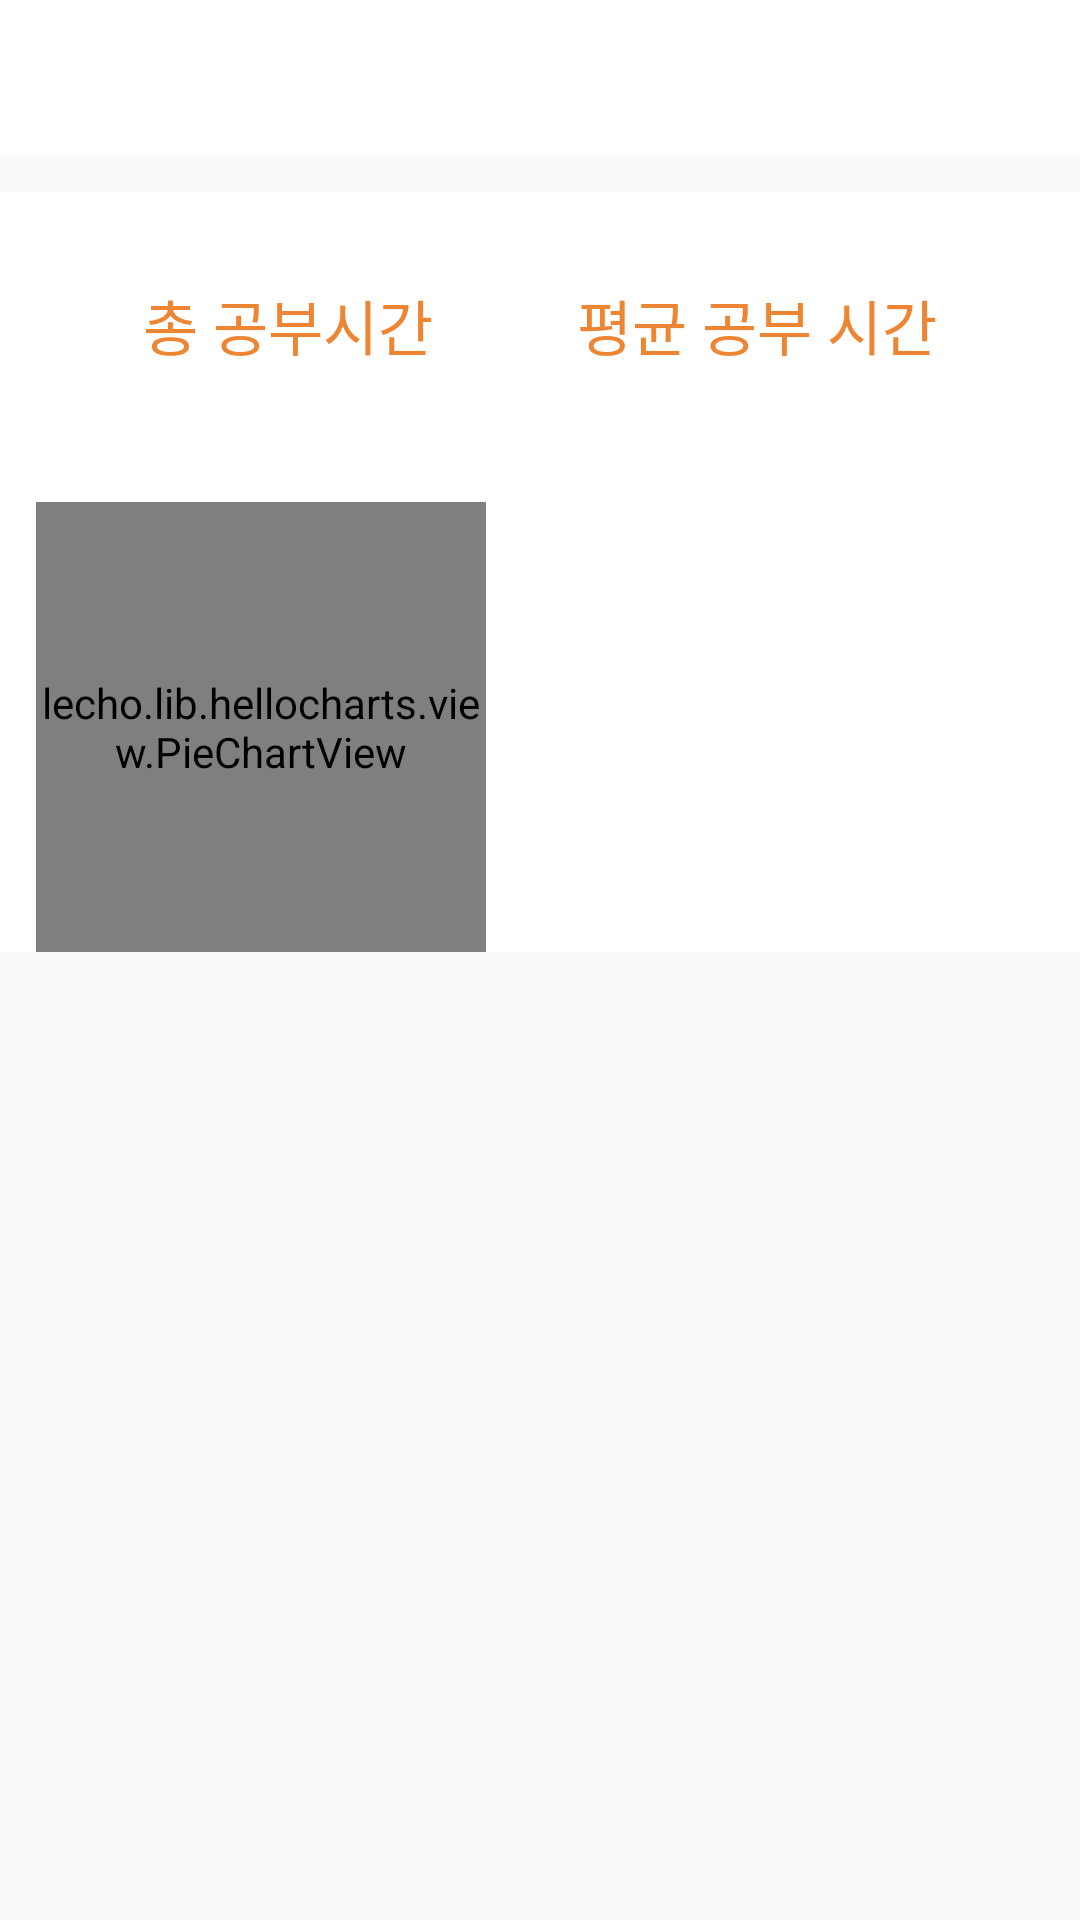

Write the Android layout XML for this screen, with the resource values it uses.
<!-- AndroidManifest.xml: application theme Theme.StudyLog -->
<!-- res/layout/fragment_month_statics.xml -->
<?xml version="1.0" encoding="utf-8"?>
<androidx.core.widget.NestedScrollView xmlns:android="http://schemas.android.com/apk/res/android"
    xmlns:tools="http://schemas.android.com/tools"
    android:layout_width="match_parent"
    android:layout_height="match_parent"
    xmlns:app="http://schemas.android.com/apk/res-auto"
    tools:context=".navigation.alarm.statistic.MonthStaticsFragment">

    <androidx.constraintlayout.widget.ConstraintLayout
        android:layout_width="match_parent"
        android:layout_height="match_parent">

        <androidx.constraintlayout.widget.ConstraintLayout
            android:id="@+id/dateChange"
            android:layout_width="match_parent"
            android:layout_height="wrap_content"
            android:orientation="vertical"
            android:background="@color/white"
            android:paddingVertical="8dp"
            app:layout_constraintTop_toTopOf="parent"
            app:layout_constraintStart_toStartOf="parent">

            <ImageView
                android:id="@+id/exFivePreviousMonthImage"
                android:layout_width="36dp"
                android:layout_height="36dp"
                android:layout_marginEnd="22dp"
                android:background="?attr/selectableItemBackgroundBorderless"
                app:layout_constraintBottom_toBottomOf="parent"
                app:layout_constraintStart_toStartOf="parent"
                app:layout_constraintTop_toTopOf="parent"
                app:srcCompat="@drawable/baseline_chevron_left_24"
                app:tint="@color/black" />

            <TextView
                android:id="@+id/exFiveMonthYearText"
                android:layout_width="wrap_content"
                android:layout_height="wrap_content"
                android:fontFamily="sans-serif-medium"
                android:textColor="@color/black"
                android:textSize="22sp"
                app:layout_constraintBottom_toBottomOf="parent"
                app:layout_constraintEnd_toStartOf="@id/exFiveNextMonthImage"
                app:layout_constraintStart_toEndOf="@id/exFivePreviousMonthImage"
                app:layout_constraintTop_toTopOf="parent"
                tools:text="2018" />

            <ImageView
                android:id="@+id/exFiveNextMonthImage"
                android:layout_width="36dp"
                android:layout_height="36dp"
                android:background="?attr/selectableItemBackgroundBorderless"
                app:layout_constraintBottom_toBottomOf="parent"
                app:layout_constraintEnd_toEndOf="parent"
                app:layout_constraintTop_toTopOf="parent"
                app:srcCompat="@drawable/baseline_chevron_right_24"
                app:tint="@color/black" />
        </androidx.constraintlayout.widget.ConstraintLayout>

        <androidx.recyclerview.widget.RecyclerView
            android:id="@+id/monthRecylerView"
            android:layout_width="match_parent"
            android:layout_height="wrap_content"
            android:background="@color/white"
            app:layout_constraintTop_toBottomOf="@id/dateChange"
            app:layout_constraintStart_toStartOf="parent"
            app:layout_constraintEnd_toEndOf="parent"/>

        <androidx.constraintlayout.widget.ConstraintLayout
            android:layout_width="match_parent"
            android:layout_height="wrap_content"
            android:layout_marginTop="12dp"
            android:background="@color/white"
            app:layout_constraintBottom_toBottomOf="parent"
            app:layout_constraintEnd_toEndOf="parent"
            app:layout_constraintStart_toStartOf="parent"
            app:layout_constraintTop_toBottomOf="@id/monthRecylerView">

            <TextView
                android:id="@+id/selectDate"
                android:layout_width="match_parent"
                android:layout_height="wrap_content"
                android:textAlignment="center"
                android:textColor="@color/black"
                android:textSize="16sp"
                app:layout_constraintStart_toStartOf="parent"
                app:layout_constraintTop_toTopOf="parent"
                tools:text="selected date" />

            <TextView
                android:id="@+id/textTotal"
                android:layout_width="wrap_content"
                android:layout_height="wrap_content"
                android:layout_marginTop="8dp"
                android:text="총 공부시간"
                android:textColor="@color/mainColor2"
                android:textSize="20sp"
                app:layout_constraintEnd_toStartOf="@+id/textAvg"
                app:layout_constraintHorizontal_bias="0.5"
                app:layout_constraintStart_toStartOf="parent"
                app:layout_constraintTop_toBottomOf="@id/selectDate" />

            <TextView
                android:id="@+id/totalTime"
                android:layout_width="wrap_content"
                android:layout_height="wrap_content"
                android:textAlignment="center"
                android:textColor="@color/black"
                android:textSize="24sp"
                app:layout_constraintEnd_toEndOf="@id/textTotal"
                app:layout_constraintStart_toStartOf="@id/textTotal"
                app:layout_constraintTop_toBottomOf="@id/textTotal"
                tools:text="00:00:21" />

            <TextView
                android:id="@+id/textAvg"
                android:layout_width="wrap_content"
                android:layout_height="wrap_content"
                android:layout_marginTop="8dp"
                android:text="평균 공부 시간"
                android:textColor="@color/mainColor2"
                android:textSize="20sp"
                app:layout_constraintEnd_toEndOf="parent"
                app:layout_constraintHorizontal_bias="0.5"
                app:layout_constraintStart_toEndOf="@+id/textTotal"
                app:layout_constraintTop_toBottomOf="@id/selectDate" />

            <TextView
                android:id="@+id/avgTime"
                android:layout_width="wrap_content"
                android:layout_height="wrap_content"
                android:textAlignment="center"
                android:textColor="@color/black"
                android:textSize="24sp"
                app:layout_constraintEnd_toEndOf="@id/textAvg"
                app:layout_constraintStart_toStartOf="@id/textAvg"
                app:layout_constraintTop_toBottomOf="@id/textAvg"
                tools:text="00:00:21" />


            <lecho.lib.hellocharts.view.PieChartView
                android:id="@+id/chart"
                android:layout_width="150dp"
                android:layout_height="150dp"
                android:layout_marginLeft="12dp"
                android:layout_marginTop="12dp"
                app:layout_constraintStart_toStartOf="parent"
                app:layout_constraintTop_toBottomOf="@id/totalTime" />

            <androidx.recyclerview.widget.RecyclerView
                android:id="@+id/subjectRecyclerview"
                android:layout_width="0dp"
                android:layout_height="0dp"
                android:layout_marginTop="12dp"
                app:layout_constraintBottom_toBottomOf="parent"
                app:layout_constraintEnd_toEndOf="parent"
                app:layout_constraintStart_toEndOf="@id/chart"
                app:layout_constraintTop_toBottomOf="@id/totalTime" />


        </androidx.constraintlayout.widget.ConstraintLayout>

    </androidx.constraintlayout.widget.ConstraintLayout>

</androidx.core.widget.NestedScrollView>
<!-- resources referenced by this layout -->
<resources>
  <color name="black">#FF000000</color>
  <color name="mainColor2">#EE8532</color>
  <color name="white">#FFFFFFFF</color>
  <style name="Theme.StudyLog" parent="Theme.AppCompat.Light.NoActionBar">
          
          <item name="colorPrimary">@color/colorPrimary</item>
          <item name="colorPrimaryDark">@color/colorPrimaryDark</item>
          <item name="colorAccent">@color/colorAccent</item>
          <item name="windowActionBar">false</item>
          <item name="windowNoTitle">true</item>
      </style>
  <color name="colorPrimary">#ededed</color>
  <color name="colorPrimaryDark">#e1e1e1</color>
  <color name="colorAccent">#FF4081</color>
</resources>
